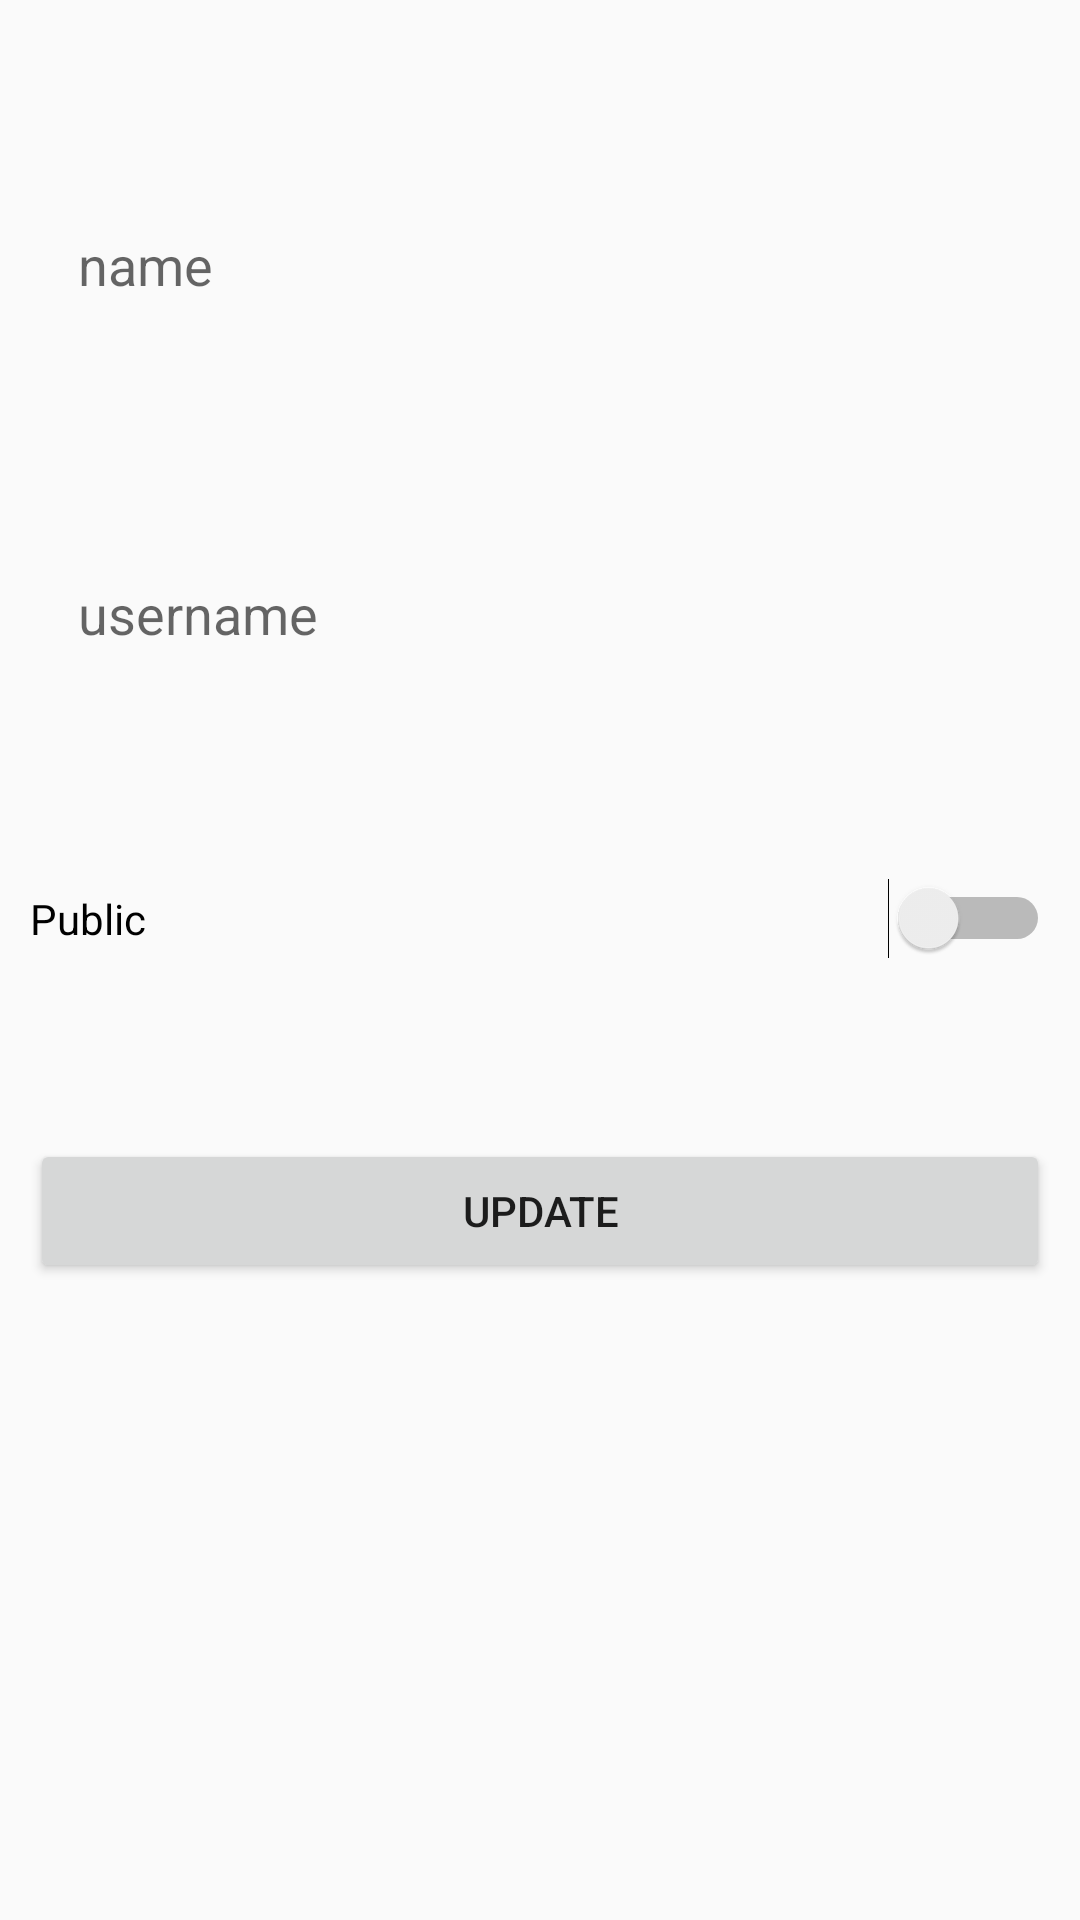

Reconstruct the res/layout file that produces this screen, plus the resources it refers to.
<!-- AndroidManifest.xml: application theme AppTheme -->
<!-- res/layout/activity_display_edit_profile.xml -->
<?xml version="1.0" encoding="utf-8"?>
<LinearLayout xmlns:android="http://schemas.android.com/apk/res/android"
    android:orientation="vertical" android:layout_width="match_parent"
    android:layout_height="match_parent">

    

    <EditText
        android:id="@+id/name_edit_ET"
        android:layout_width="match_parent"
        android:layout_height="wrap_content"
        android:background="@drawable/bg_edit_bar"
        android:layout_gravity="center"
        android:drawablePadding="15dp"
        android:hint="name"
        android:padding="16dp"
        android:layout_marginLeft="10dp"
        android:layout_marginRight="10dp"
        android:layout_marginTop="60dp"/>


    <EditText
        android:id="@+id/username_edit_ET"
        android:layout_width="match_parent"
        android:layout_height="wrap_content"
        android:background="@drawable/bg_edit_bar"
        android:layout_gravity="center"
        android:drawablePadding="15dp"
        android:hint="username"
        android:layout_marginLeft="10dp"
        android:layout_marginRight="10dp"
        android:padding="16dp"
        android:layout_marginTop="60dp"/>

    <Switch
        android:id="@+id/profile_public_S"
        android:layout_width="match_parent"
        android:layout_height="wrap_content"
        android:layout_gravity="center"
        android:layout_weight="0.00"
        android:text="Public"
        android:layout_marginLeft="10dp"
        android:layout_marginRight="10dp"
        android:layout_marginTop="60dp"/>

    <Button
        android:id="@+id/update_Btn"
        android:layout_width="match_parent"
        android:layout_height="wrap_content"
        android:text="Update"
        android:layout_marginLeft="10dp"
        android:layout_marginRight="10dp"
        android:layout_marginTop="60dp"/>


</LinearLayout>
<!-- resources referenced by this layout -->
<resources>
  <style name="AppTheme" parent="Theme.AppCompat.Light.NoActionBar">
          
          <item name="colorPrimary">@color/colorPrimary</item>
          <item name="colorPrimaryDark">@color/colorPrimaryDark</item>
          <item name="colorAccent">@color/colorAccent</item>
      </style>
  <color name="colorPrimary">#cd201f</color>
  <color name="colorPrimaryDark">#af0606</color>
  <color name="colorAccent">#cd201f</color>
</resources>
